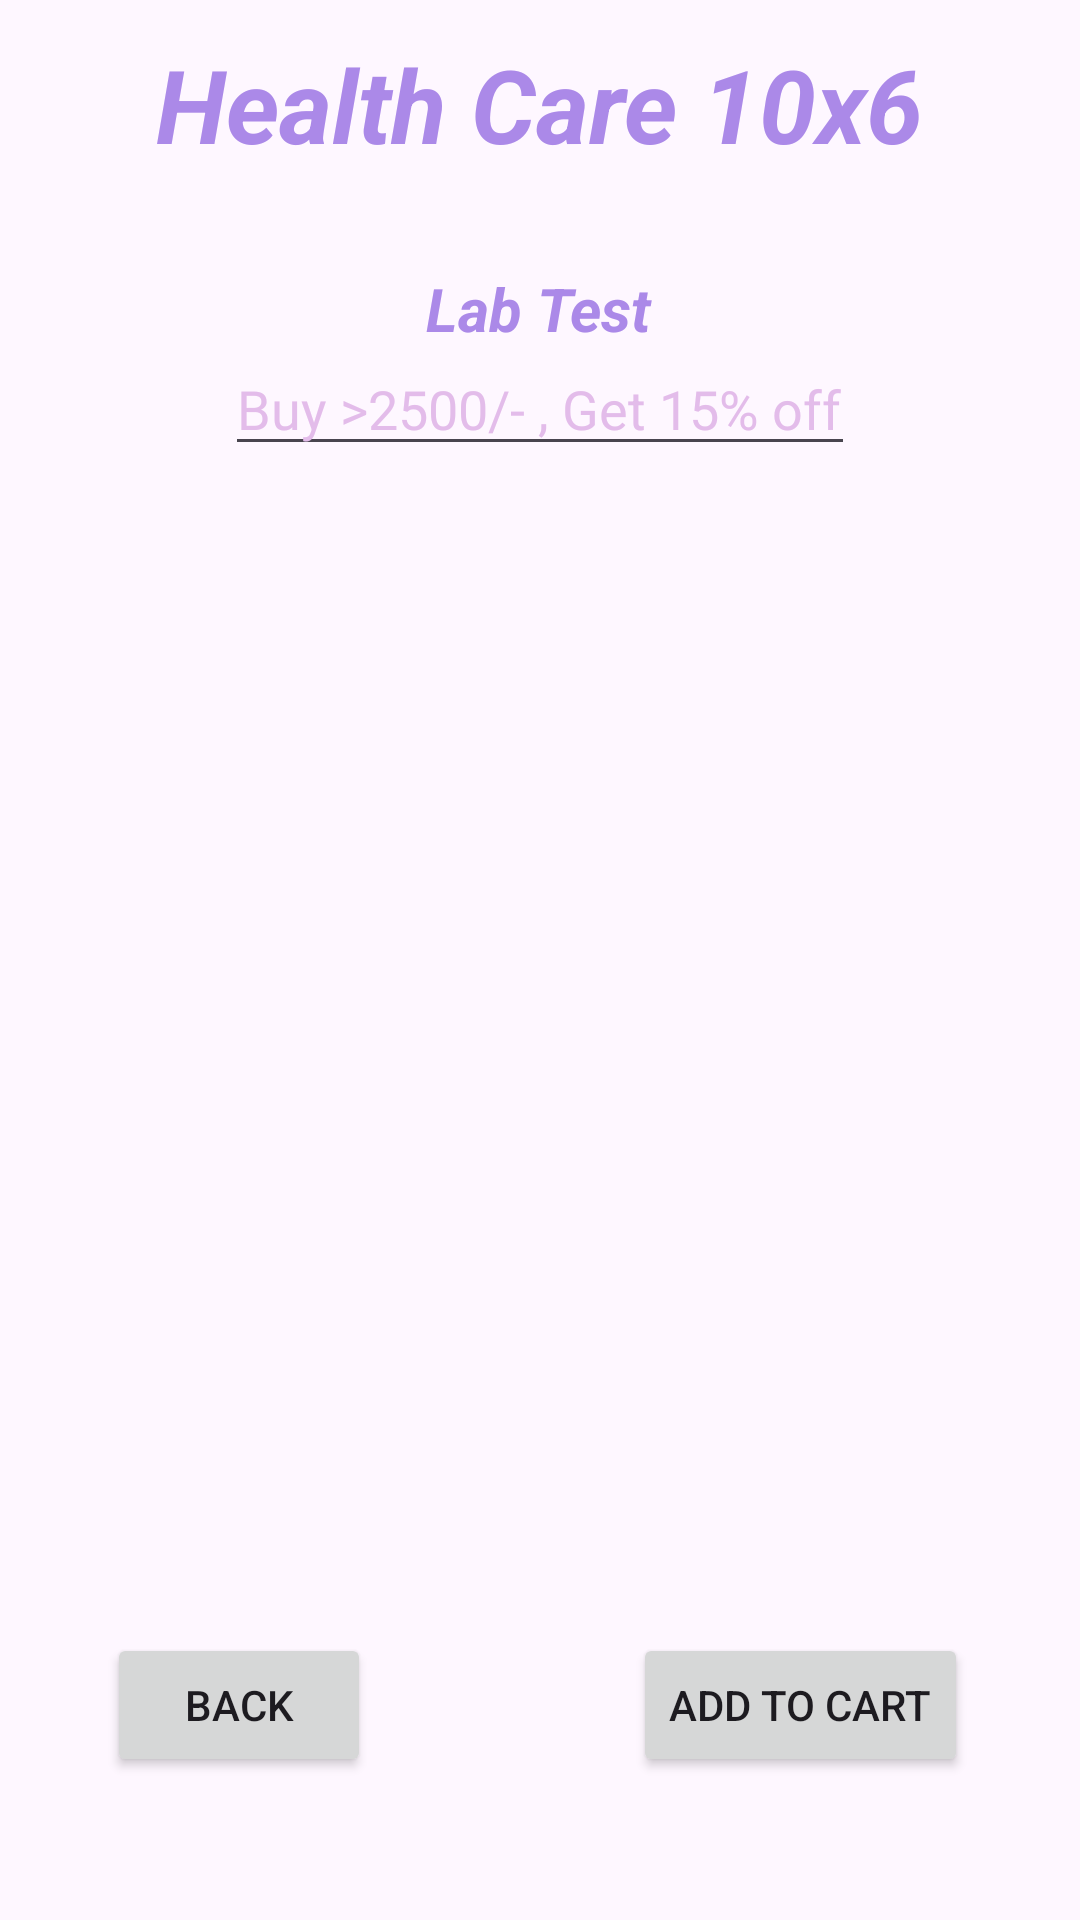

Produce the Android XML layout that renders to this screen, including the resource entries it uses.
<!-- AndroidManifest.xml: application theme Theme.MAD_PROJECT_GENDER -->
<!-- res/layout/activity_medicine_details.xml -->
<?xml version="1.0" encoding="utf-8"?>
<androidx.constraintlayout.widget.ConstraintLayout xmlns:android="http://schemas.android.com/apk/res/android"
    xmlns:app="http://schemas.android.com/apk/res-auto"
    xmlns:tools="http://schemas.android.com/tools"
    android:layout_width="match_parent"
    android:layout_height="match_parent"
    tools:context=".DoctorDetailsActivity"
    android:background="@drawable/back1">

    <TextView
        android:id="@+id/textviewmedDName"
        android:layout_width="wrap_content"
        android:layout_height="wrap_content"
        android:layout_centerHorizontal="true"
        android:text="Health Care 10x6"
        android:textColor="#AB89E8"
        android:textSize="34sp"
        android:textStyle="bold|italic"
        app:layout_constraintBottom_toBottomOf="parent"
        app:layout_constraintEnd_toEndOf="parent"
        app:layout_constraintStart_toStartOf="parent"
        app:layout_constraintTop_toTopOf="parent"
        app:layout_constraintVertical_bias="0.02" />

    <TextView
        android:id="@+id/textviewmedDTittle"
        android:layout_width="wrap_content"
        android:layout_height="wrap_content"
        android:layout_below="@+id/textviewmedDName"
        android:layout_centerHorizontal="true"
        android:layout_margin="20dp"
        android:text="Lab Test"
        android:textColor="#AB89E8"
        android:textSize="20dp"
        android:textStyle="bold|italic"
        app:layout_constraintBottom_toBottomOf="parent"
        app:layout_constraintEnd_toEndOf="parent"
        app:layout_constraintHorizontal_bias="0.498"
        app:layout_constraintStart_toStartOf="parent"
        app:layout_constraintTop_toBottomOf="@+id/textviewmedDName"
        app:layout_constraintVertical_bias="0.023" />

    <ListView
        android:id="@+id/ListviewmedD"
        android:layout_width="338dp"
        android:layout_height="414dp"
        android:layout_margin="10dp"
        android:layout_marginStart="16dp"
        android:layout_marginLeft="16dp"
        android:layout_marginTop="16dp"
        android:layout_marginEnd="16dp"
        android:layout_marginRight="16dp"
        android:layout_marginBottom="16dp"
        android:background="@drawable/background"
        android:cacheColorHint="#E8DDDD"
        app:layout_constraintBottom_toBottomOf="parent"
        app:layout_constraintEnd_toEndOf="parent"
        app:layout_constraintHorizontal_bias="0.512"
        app:layout_constraintStart_toStartOf="parent"
        app:layout_constraintTop_toBottomOf="@+id/textviewmedDTittle"
        app:layout_constraintVertical_bias="0.298" />

    <Button
        android:id="@+id/buttonmedDBack"
        android:layout_width="wrap_content"
        android:layout_height="wrap_content"
        android:layout_marginStart="30dp"
        android:layout_marginLeft="30dp"
        android:layout_marginEnd="30dp"
        android:layout_marginRight="30dp"
        android:layout_marginBottom="70dp"
        android:text="@string/back"
        app:layout_constraintBottom_toBottomOf="parent"
        app:layout_constraintEnd_toEndOf="parent"
        app:layout_constraintHorizontal_bias="0.026"
        app:layout_constraintStart_toStartOf="parent"
        app:layout_constraintTop_toBottomOf="@+id/ListviewmedD"
        app:layout_constraintVertical_bias="0.504" />

    <Button
        android:id="@+id/buttonAddtoCart"
        android:layout_width="wrap_content"
        android:layout_height="wrap_content"
        android:layout_marginStart="30dp"
        android:layout_marginLeft="30dp"
        android:layout_marginEnd="30dp"
        android:layout_marginRight="30dp"
        android:layout_marginBottom="70dp"
        android:text="@string/add_to_cart"
        app:layout_constraintBottom_toBottomOf="parent"
        app:layout_constraintEnd_toEndOf="parent"
        app:layout_constraintHorizontal_bias="0.961"
        app:layout_constraintStart_toStartOf="parent"
        app:layout_constraintTop_toBottomOf="@+id/ListviewmedD"
        app:layout_constraintVertical_bias="0.504" />

    <EditText
        android:id="@+id/editTextTextMultiLine"
        android:layout_width="wrap_content"
        android:layout_height="wrap_content"
        android:ems="10"
        android:gravity="start|top"
        android:inputType="textMultiLine"
        android:text="@string/buy_2500_get_15_off"
        android:textColor="#E3BCEA"
        app:layout_constraintBottom_toTopOf="@+id/ListviewmedD"
        app:layout_constraintEnd_toEndOf="parent"
        app:layout_constraintStart_toStartOf="parent"
        app:layout_constraintTop_toBottomOf="@+id/textviewmedDTittle" />


</androidx.constraintlayout.widget.ConstraintLayout>
<!-- resources referenced by this layout -->
<resources>
  <string name="add_to_cart">Add To Cart</string>
  <string name="back">Back</string>
  <string name="buy_2500_get_15_off">Buy &gt;2500/- , Get 15% off</string>
  <style name="Theme.MAD_PROJECT_GENDER" parent="Base.Theme.MAD_PROJECT_GENDER" />
  <style name="Base.Theme.MAD_PROJECT_GENDER" parent="Theme.Material3.DayNight.NoActionBar">
          
          
      </style>
</resources>
